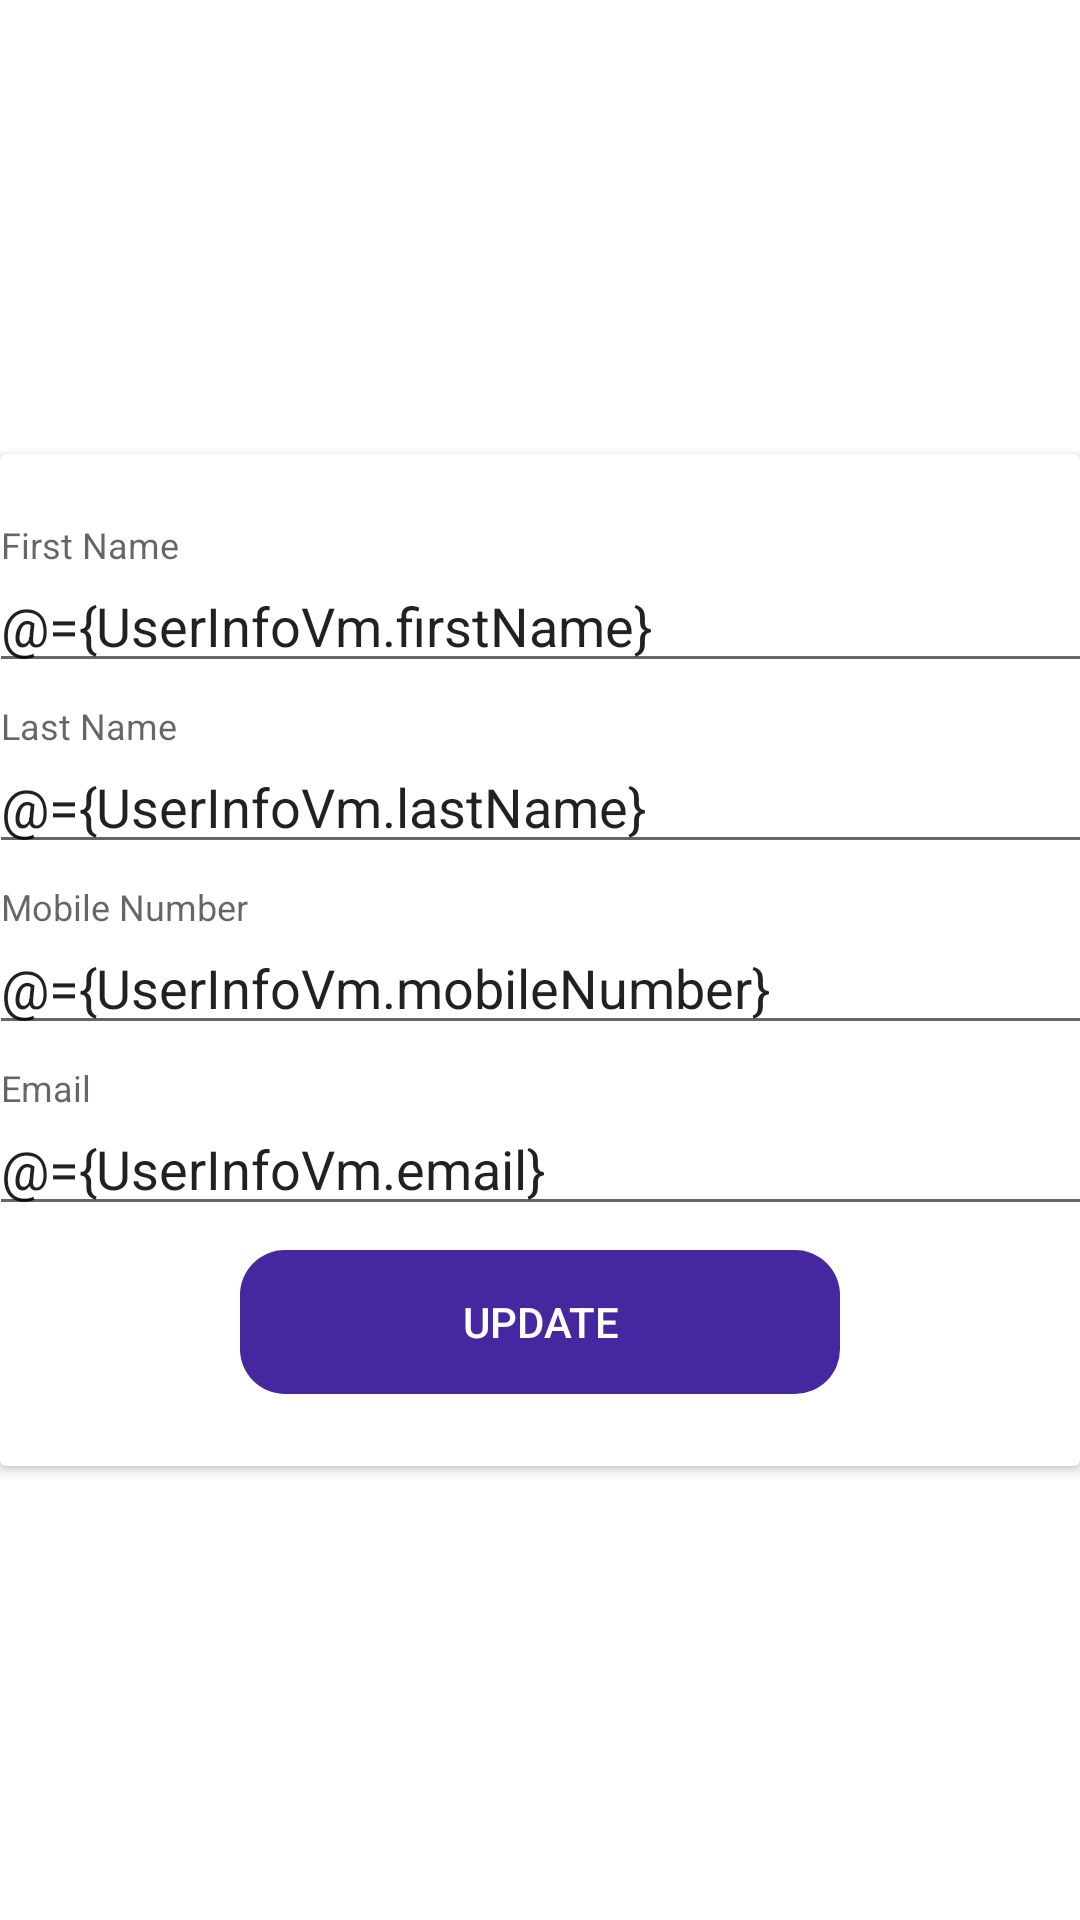

Layout XML and referenced resources for this Android screen:
<!-- AndroidManifest.xml: application theme AppTheme -->
<!-- res/layout/fragment_edit_profile.xml -->
<?xml version="1.0" encoding="utf-8"?>
<layout xmlns:android="http://schemas.android.com/apk/res/android"
    xmlns:app="http://schemas.android.com/apk/res-auto"
    xmlns:tools="http://schemas.android.com/tools"
    android:animateLayoutChanges="true">

    <data class="EditProfileBinding">

        <variable
            name="UserInfoVm"
            type="com.example.mayank.kwizzapp.viewmodels.Users.UserInfo" />
    </data>

    <FrameLayout
        android:layout_width="match_parent"
        android:layout_height="match_parent"
        tools:context=".userInfo.UserInfoFragment"
        android:background="@color/colorWhite">

        <android.support.v7.widget.CardView
            android:layout_width="match_parent"
            android:layout_height="wrap_content"
            android:layout_gravity="center"
            android:layout_margin="@dimen/dimen_10dp">

            <android.support.constraint.ConstraintLayout
                android:layout_width="match_parent"
                android:layout_height="match_parent"
                android:layout_marginTop="@dimen/activity_vertical_margin"
                android:layout_marginBottom="@dimen/activity_vertical_margin">

                <android.support.design.widget.TextInputLayout
                    android:id="@+id/textInputLayoutFirstName"
                    android:layout_width="368dp"
                    android:layout_height="wrap_content"
                    android:layout_marginStart="8dp"
                    android:layout_marginTop="8dp"
                    android:layout_marginEnd="8dp"
                    app:layout_constraintEnd_toEndOf="parent"
                    app:layout_constraintStart_toStartOf="parent"
                    app:layout_constraintTop_toTopOf="parent">

                    <android.support.design.widget.TextInputEditText
                        android:id="@+id/editTextFirstName"
                        android:layout_width="match_parent"
                        android:layout_height="wrap_content"
                        android:hint="First Name"
                        android:text="@={UserInfoVm.firstName}" />
                </android.support.design.widget.TextInputLayout>

                <android.support.design.widget.TextInputLayout
                    android:id="@+id/textInputLayoutLastName"
                    android:layout_width="368dp"
                    android:layout_height="wrap_content"
                    android:layout_marginStart="8dp"
                    android:layout_marginTop="8dp"
                    android:layout_marginEnd="8dp"
                    app:layout_constraintEnd_toEndOf="parent"
                    app:layout_constraintStart_toStartOf="parent"
                    app:layout_constraintTop_toBottomOf="@+id/textInputLayoutFirstName">

                    <android.support.design.widget.TextInputEditText
                        android:id="@+id/editTextLastName"
                        android:layout_width="match_parent"
                        android:layout_height="wrap_content"
                        android:hint="Last Name"
                        android:text="@={UserInfoVm.lastName}" />
                </android.support.design.widget.TextInputLayout>

                <android.support.design.widget.TextInputLayout
                    android:id="@+id/textInputLayoutMobileNumber"
                    android:layout_width="368dp"
                    android:layout_height="wrap_content"
                    android:layout_marginStart="8dp"
                    android:layout_marginTop="8dp"
                    android:layout_marginEnd="8dp"
                    app:layout_constraintEnd_toEndOf="parent"
                    app:layout_constraintStart_toStartOf="parent"
                    app:layout_constraintTop_toBottomOf="@+id/textInputLayoutLastName">

                    <android.support.design.widget.TextInputEditText
                        android:id="@+id/editTextMobileNumber"
                        android:layout_width="match_parent"
                        android:layout_height="wrap_content"
                        android:hint="Mobile Number"
                        android:text="@={UserInfoVm.mobileNumber}" />
                </android.support.design.widget.TextInputLayout>

                <android.support.design.widget.TextInputLayout
                    android:id="@+id/textInputLayoutEmail"
                    android:layout_width="368dp"
                    android:layout_height="wrap_content"
                    android:layout_marginStart="8dp"
                    android:layout_marginTop="8dp"
                    android:layout_marginEnd="8dp"
                    app:layout_constraintEnd_toEndOf="parent"
                    app:layout_constraintStart_toStartOf="parent"
                    app:layout_constraintTop_toBottomOf="@+id/textInputLayoutMobileNumber">

                    <android.support.design.widget.TextInputEditText
                        android:id="@+id/editTextEmail"
                        android:layout_width="match_parent"
                        android:layout_height="wrap_content"
                        android:hint="Email"
                        android:text="@={UserInfoVm.email}" />
                </android.support.design.widget.TextInputLayout>

                <Button
                    style="@style/ThemeButton"
                    android:id="@+id/buttonUpdateInfo"
                    android:layout_marginStart="8dp"
                    android:layout_marginTop="8dp"
                    android:layout_marginEnd="8dp"
                    android:layout_marginBottom="8dp"
                    android:text="Update"
                    android:textColor="@color/white"
                    app:layout_constraintBottom_toBottomOf="parent"
                    app:layout_constraintEnd_toEndOf="parent"
                    app:layout_constraintStart_toStartOf="parent"
                    app:layout_constraintTop_toBottomOf="@+id/textInputLayoutEmail"
                    app:layout_constraintVertical_bias="0.198" />

            </android.support.constraint.ConstraintLayout>

        </android.support.v7.widget.CardView>
    </FrameLayout>
</layout>
<!-- resources referenced by this layout -->
<resources>
  <color name="colorWhite">#FFFFFF</color>
  <color name="white">#fff</color>
  <dimen name="activity_vertical_margin">16dp</dimen>
  <style name="ThemeButton">
          <item name="android:layout_width">200dp</item>
          <item name="android:layout_height">wrap_content</item>
          <item name="android:background">@drawable/round_corner_button</item>
          <item name="android:textAppearance">@style/TextAppearance.AppCompat.Button</item>
          <item name="android:textColor">@color/white</item>
          <item name="android:backgroundTint">?android:attr/colorAccent</item>
      </style>
  <style name="AppTheme" parent="BaseAppTheme" />
  <!-- drawable round_corner_button (drawable) -->
  <?xml version="1.0" encoding="utf-8"?>
  <shape xmlns:android="http://schemas.android.com/apk/res/android">
      
          
          
  
      <corners
          android:topLeftRadius="15dp"
          android:bottomLeftRadius="15dp"
          android:topRightRadius="15dp"
          android:bottomRightRadius="15dp" />
  
  </shape>
  <style name="BaseAppTheme" parent="Theme.AppCompat.Light.NoActionBar">
          
          <item name="colorPrimary">@color/primaryColor</item>
          <item name="colorPrimaryDark">@color/colorPrimary</item>
          <item name="colorAccent">@color/primaryColor</item>
  
          
          <item name="drawerArrowStyle">@style/DrawerArrowStyle</item>
          
  
          <item name="android:windowContentTransitions">true</item>
  
          <item name="android:dialogTheme">@style/DialogTheme</item>
          <item name="android:alertDialogTheme">@style/AlertDialogTheme</item>
          <item name="android:windowBackground">@color/window_background</item>
  
  
      </style>
  <color name="primaryColor">#4527a0</color>
  <color name="colorPrimary">#2680EB</color>
  <style name="DialogTheme" parent="Base.Theme.AppCompat.Light.Dialog">
          <item name="colorPrimary">@color/colorPrimary</item>
          <item name="colorPrimaryDark">@color/colorPrimaryDark</item>
          <item name="colorAccent">@color/colorAccent</item>
          <item name="background">@color/white</item>
      </style>
  <style name="AlertDialogTheme" parent="Theme.AppCompat.Light.Dialog.Alert">
          <item name="colorPrimary">@color/colorPrimary</item>
          <item name="colorPrimaryDark">@color/colorPrimaryDark</item>
          <item name="colorAccent">@color/colorAccent</item>
          <item name="background">@color/white</item>
      </style>
  <color name="window_background">#fbfbfb</color>
  <color name="colorPrimaryDark">#2680EB</color>
  <color name="colorAccent">#D81B60</color>
</resources>
